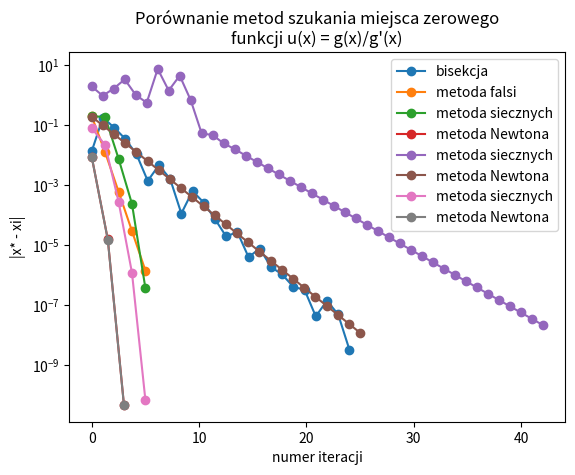

Here is the Python script that generated this plot:
import numpy as np
import matplotlib.pyplot as plt

true_value = np.arcsin(0.37)

# funkcje i ich pochodne


def f(x):
    return np.sin(x) - 0.37


def df(x):
    return np.cos(x)


def g(x):
    return (np.sin(x) - 0.37)**2


def dg(x):
    return 2*(np.sin(x)-0.37)*np.cos(x)


def u(x):
    return (1/2)*(np.sin(x)-0.37)*(1/np.cos(x))


def du(x):
    return (1/2)*((np.sin(x)-0.37)*np.tan(x)*(1/np.cos(x))+1)


def Bisection(f, a, b, eps=0.1e-6, maxiter=100):
    xi_points = np.array([], float)
    print("> Metoda bisekcji")
    error = abs(b-a)
    for iteration in range(maxiter):
        if error > eps:
            x = (b+a)/2
            if f(a)*f(b) >= 0:
                print("Error: takie same znaki na krańcach przedziału")
                break
            elif f(x)*f(a) < 0:
                b = x
                error = abs(b-a)
            elif f(x) * f(b) < 0:
                a = x
                error = abs(b-a)
            else:
                print("Coś poszło nie tak")
                break
        else:
            break

        xi_points = np.append(xi_points, abs(true_value - (a+b)/2))

    print("Ilość iteracji: ", iteration)
    print((a+b)/2)
    return xi_points


def Falsi(f, a, b, eps=1.0e-6, maxfpos=100):
    print("> Metoda falsi")
    xi_points = np.array([], float)
    x = 0
    i = 0
    if f(a)*f(b) < 0:
        for iteration in range(1, maxfpos+1):
            x = b-(b-a)/(f(b)-f(a))*f(b)
            if abs(f(x)) < eps:
                break
            elif f(a)*f(b) < 0:
                b = x
            else:
                a = x
            xi_points = np.append(xi_points, abs(true_value - x))
    else:
        print("W zadanym przedziale nie istnieje pierwiastek")
    print("Ilość iteracji: ", iteration)
    print(x)
    return xi_points


def Secant(f, a, b, eps=1.0e-6, maxiter=100):
    xi_points = np.array([], float)
    print("> Metoda siecznych")
    for iteration in range(maxiter):
        x = b-(b-a)/(f(b)-f(a))*f(b)
        if abs(x-b) < eps:
            break
        else:
            a = b
            b = x
        xi_points = np.append(xi_points, abs(true_value-x))
    else:
        print("Osiągnięto maksymalną ilość iteracji!")
    print("Ilość iteracji: ", iteration)
    print(x)
    return xi_points


def Newton(f, x, df, eps=1.0e-6, maxiter=100):
    xi_points = np.array([], float)
    print("> Metoda Newtona")
    for iteration in range(maxiter):
        xnew = x-f(x)/df(x)
        if abs(xnew - x) < eps:
            break
        x = xnew
        xi_points = np.append(xi_points, abs(true_value - xnew))
    print("Ilość iteracji: ", iteration)
    print(xnew)
    return xi_points

# wyniki


print("--- funkcja (a) ---")
bf = Bisection(f, 0, np.pi/2)
ff = Falsi(f, 0, np.pi/2)
sf = Secant(f, 0, np.pi/2)
nf = Newton(f, 0, df)

print()

print("--- funkcja (b) ---")
sg = Secant(g, 0, 1, eps=1.0e-8)
ng = Newton(g, 0, dg, eps=1.0e-8)

print()

print("--- ulepszenie dla funkcji b) ---")
su = Secant(u, 0, 1, eps=1.0e-8)
nu = Newton(u, 0, du, eps=1.0e-8)

print()

print("Poprawny wynik: ", true_value)


# wykresy

plt.title("Porównanie metod szukania miejsca zerowego\nfunkcji f(x)")
plt.yscale('log')
plt.xlabel('numer iteracji')
plt.ylabel('|x* - xi|')
plt.plot(np.linspace(0, len(bf), len(bf)), bf, '-o', label="bisekcja")
plt.plot(np.linspace(0, len(ff), len(ff)), ff, '-o', label="metoda falsi")
plt.plot(np.linspace(0, len(sf), len(sf)), sf, '-o', label="metoda siecznych")
plt.plot(np.linspace(0, len(nf), len(nf)), nf, '-o', label="metoda Newtona")
plt.legend()
plt.show()

plt.title("Porównanie metod szukania miejsca zerowego\nfunkcji g(x)")
plt.yscale('log')
plt.xlabel('numer iteracji')
plt.ylabel('|x* - xi|')
plt.plot(np.linspace(0, len(sg), len(sg)), sg, '-o', label="metoda siecznych")
plt.plot(np.linspace(0, len(ng), len(ng)), ng, '-o', label="metoda Newtona")
plt.legend()
plt.show()

plt.title("Porównanie metod szukania miejsca zerowego\nfunkcji u(x) = g(x)/g'(x)")
plt.yscale('log')
plt.xlabel('numer iteracji')
plt.ylabel('|x* - xi|')
plt.plot(np.linspace(0, len(su), len(su)), su, '-o', label="metoda siecznych")
plt.plot(np.linspace(0, len(nu), len(nu)), nu, '-o', label="metoda Newtona")
plt.legend()
plt.show()
